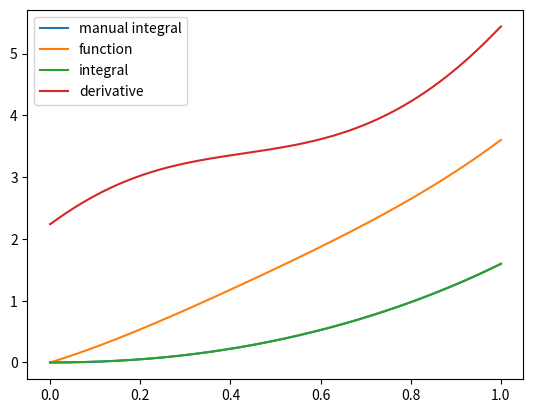

Recreate this plot in Python.
"""
Riemann sum for a line integral
"""
import numpy as np
import matplotlib.pyplot as plt

def function(x: float):
    return np.log(np.exp(x) + np.sin(x)**2)*np.sqrt(np.exp(2*x) + 4*np.cos(x)**2)

N = 1000
start = 0
end = 1
x = np.linspace(start, end, N)
y = function(x)

integral = np.cumsum(y) * (x[1] - x[0])

dxdy = np.gradient(y, x)

def integrate(function, start, end, N):
    delta_x = (end - start) / N
    x_i = np.linspace(start, end, N)
    return np.sum(function(x_i) * delta_x)

integral_riemann = integrate(function, start, end, N)

manual_integral = []
values = np.linspace(start, end, N)
for i in values:
    integral_i = integrate(function, start, i, N)
    manual_integral.append(integral_i)

manual_integral = np.array(manual_integral)


print("manual_integral: ", manual_integral[-1])
print("trapezoidal integral: ", np.trapezoid(y, x))
plt.plot(values, manual_integral, label="manual integral")
plt.plot(x, y, label="function")
plt.plot(x, integral, label="integral")
plt.plot(x, dxdy, label="derivative")
plt.legend()
plt.show()
